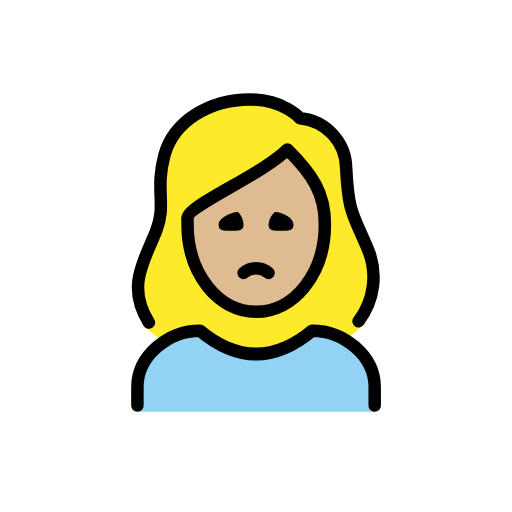
t = 0.00 s
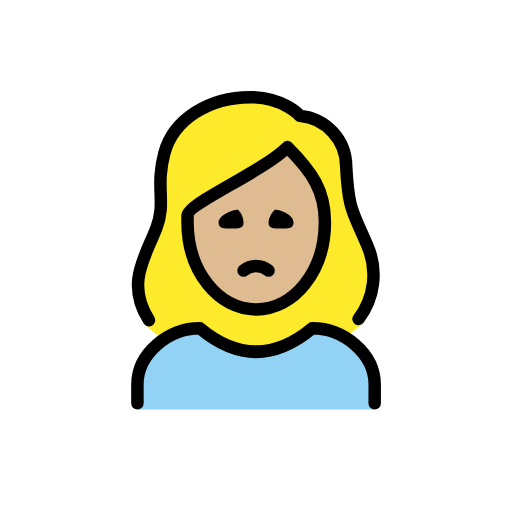
t = 0.48 s
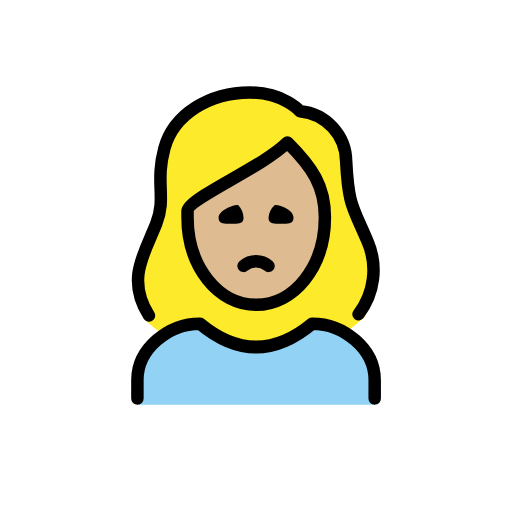
t = 1.43 s
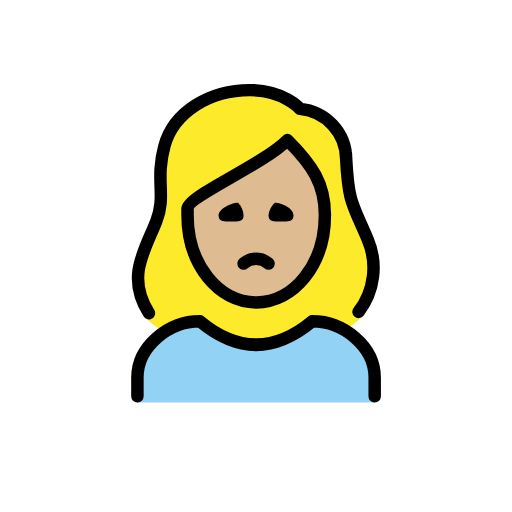
t = 1.90 s
t = 2.38 s: frame unchanged from t = 1.43 s, image omitted
t = 3.33 s: frame unchanged from t = 0.48 s, image omitted

The animated SVG that drew these frames (rendered in a browser with its animation timeline set to each time). Animation: 1 SMIL element (animateTransform=1); one cycle of 3.80 s, repeats indefinitely.

<?xml version='1.0' encoding='utf-8'?>
<svg xmlns="http://www.w3.org/2000/svg" id="emoji" viewBox="-5 -5 82 82" width="200" height="200" role="img">
  <title>OpenMoji: woman frowning: medium-light skin tone</title><g><g id="color">
    <path fill="#92d3f5" d="M17.0082,60.9583v-4c0-4.9941,5.0078-9,10-9q9,7.5,18,0c4.9941,0,10,4.0059,10,9v4" />
  </g>
  <g id="skin">
    <path fill="#debb90" d="M25.6084,29.4743v.957c0,7.6494,4.6093,13.6426,10.4941,13.6426s10.4942-5.9932,10.4942-13.6426c0-4.6533-1.7784-7.5151-5.2842-11.1343a64.1459,64.1459,0,0,1-8.9883,5.772C29.6777,26.5832,26.0693,28.6383,25.6084,29.4743Z" />
  </g>
  <g id="hair">
    <path fill="#fcea2b" d="M53.4551,34.1558a23.7225,23.7225,0,0,1-1.1573-2.6327c-1.4726-3.27-2.0234-4.4927-2.3486-10.5239.0273-3.6929-3.794-6.7842-7.4746-7.0928a1.0016,1.0016,0,0,1-.6885-.3433c-.0928-.1-2.4082-2.6548-7.2432-2.6548-6.2,0-11.4413,3.3819-12.743,8.2261a18.5174,18.5174,0,0,0-.5645,6.1757,13.3176,13.3176,0,0,1-.7607,5.961,6.8046,6.8046,0,0,1-1.1192,2.0879c-3.7725,4.42-.9747,14.3028-1.167,14.01a24.0535,24.0535,0,0,0,3.6331,2.7193,10.4656,10.4656,0,0,1,5.361-2.09c6.209,5.0127,12.4951,5.0127,18.7,0a8.3431,8.3431,0,0,1,4.2087,1.5137,22.7927,22.7927,0,0,0,2.972-2.33C54.2519,46.4665,56.1885,38.8991,53.4551,34.1558ZM41.0094,42.9909c-3.3782,2.5446-9.6082,1.083-9.6082,1.083s-8.6461-7.4083-5.7928-14.6c0,0,15.2693-9.2095,15.401-10.7889C41.0094,18.6854,54.86,32.5576,41.0094,42.9909Z" />
  </g>
  <g id="line">
    <path fill="none" stroke="#000" stroke-linecap="round" stroke-linejoin="round" stroke-width="2" d="M17.0082,59.9583v-3c0-4.9941,5.0078-9,10-9q9,7.5,18,0c4.9941,0,10,4.0059,10,9v3" />
    <path d="M42.0082,30.9583c0,1.1045-.8955,1-2,1s-2,.1045-2-1a3.1184,3.1184,0,0,1,1-2c1.1045,0,3,.8955,3,2" />
    <path d="M34.0082,30.9583c0,1.1045-.8955,1-2,1s-2,.1045-2-1c0-1,2.0225-2,3.127-2a3.2627,3.2627,0,0,1,.873,2" />
    <path fill="none" stroke="#000" stroke-linecap="round" stroke-linejoin="round" stroke-width="2" d="M38.0082,38.7083a3.0417,3.0417,0,0,0-4,0" />
    <path fill="none" stroke="#000" stroke-linecap="round" stroke-linejoin="round" stroke-width="2" d="M18.8545,46.6579c-3.7227-5.8565-.628-10.08,1.18-14.7246,1.6357-4.2-.209-6.4512,1.291-12.0342,1.48-5.5,7.2773-8.9658,13.709-8.9658,5.4,0,8,3,8,3A8.1321,8.1321,0,0,1,50.4394,21.97c.3867,7.18,1.0244,7.1523,3.4287,12.8222a11.5986,11.5986,0,0,1-1.4463,11.6631" />
    <path fill="none" stroke="#000" stroke-linejoin="round" stroke-width="2" d="M25.0342,30.9333c0,8,5,14,11,14s11-6,11-14c0-5-2-8-6-12-4,4-16,9-16,11Z" />
  </g>
<animateTransform attributeName="transform" type="translate" values="0 0;0 -1.5;0 0" dur="3.8s" repeatCount="indefinite" /></g></svg>
